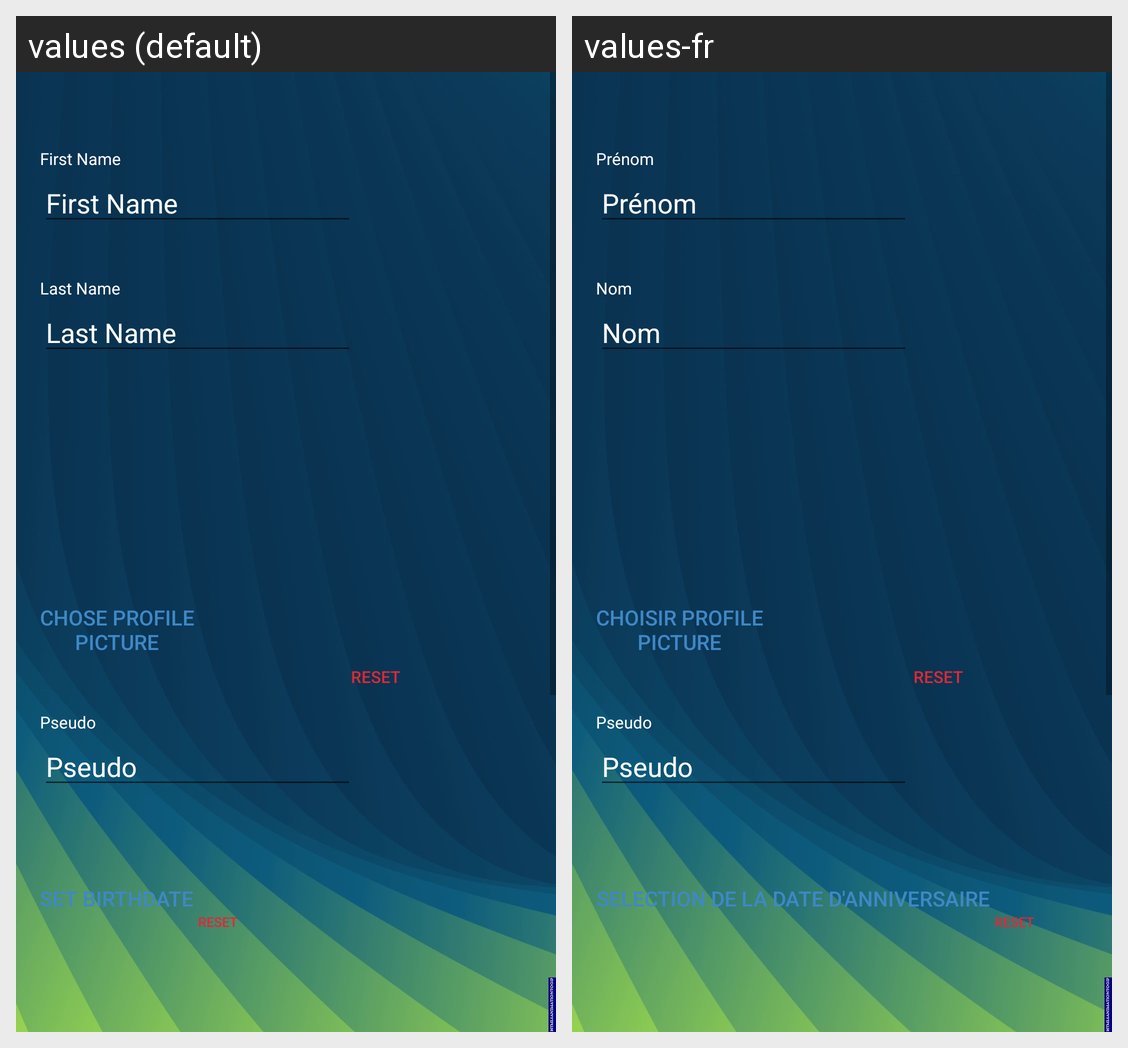

Translations of the strings shown on this Android screen, per locale in the grid:
Android screen res/layout/fragment_user_new_info.xml rendered under 2 locales, left to right: values (default), values-fr. Device: Nexus 5 (rendered at 1080×1920; each locale shown at half size, 540×960, under a caption strip naming it); theme Theme.BlindWar.
Strings drawn on this screen, with the default value and each locale's value (text and hints the layout hard-codes, and strings that could not be matched under every locale, appear in the picture but are not listed):

first_name
  values: First Name
  values-fr: Prénom

last_name
  values: Last Name
  values-fr: Nom

nu_chose_profile_picture
  values: chose profile
      picture
  values-fr: choisir profile
      picture

reset
  values: reset
  values-fr: reset

text_pseudo
  values: Pseudo
  values-fr: Pseudo

select_birthdate
  values: set birthdate
  values-fr: selection de la date d'anniversaire
